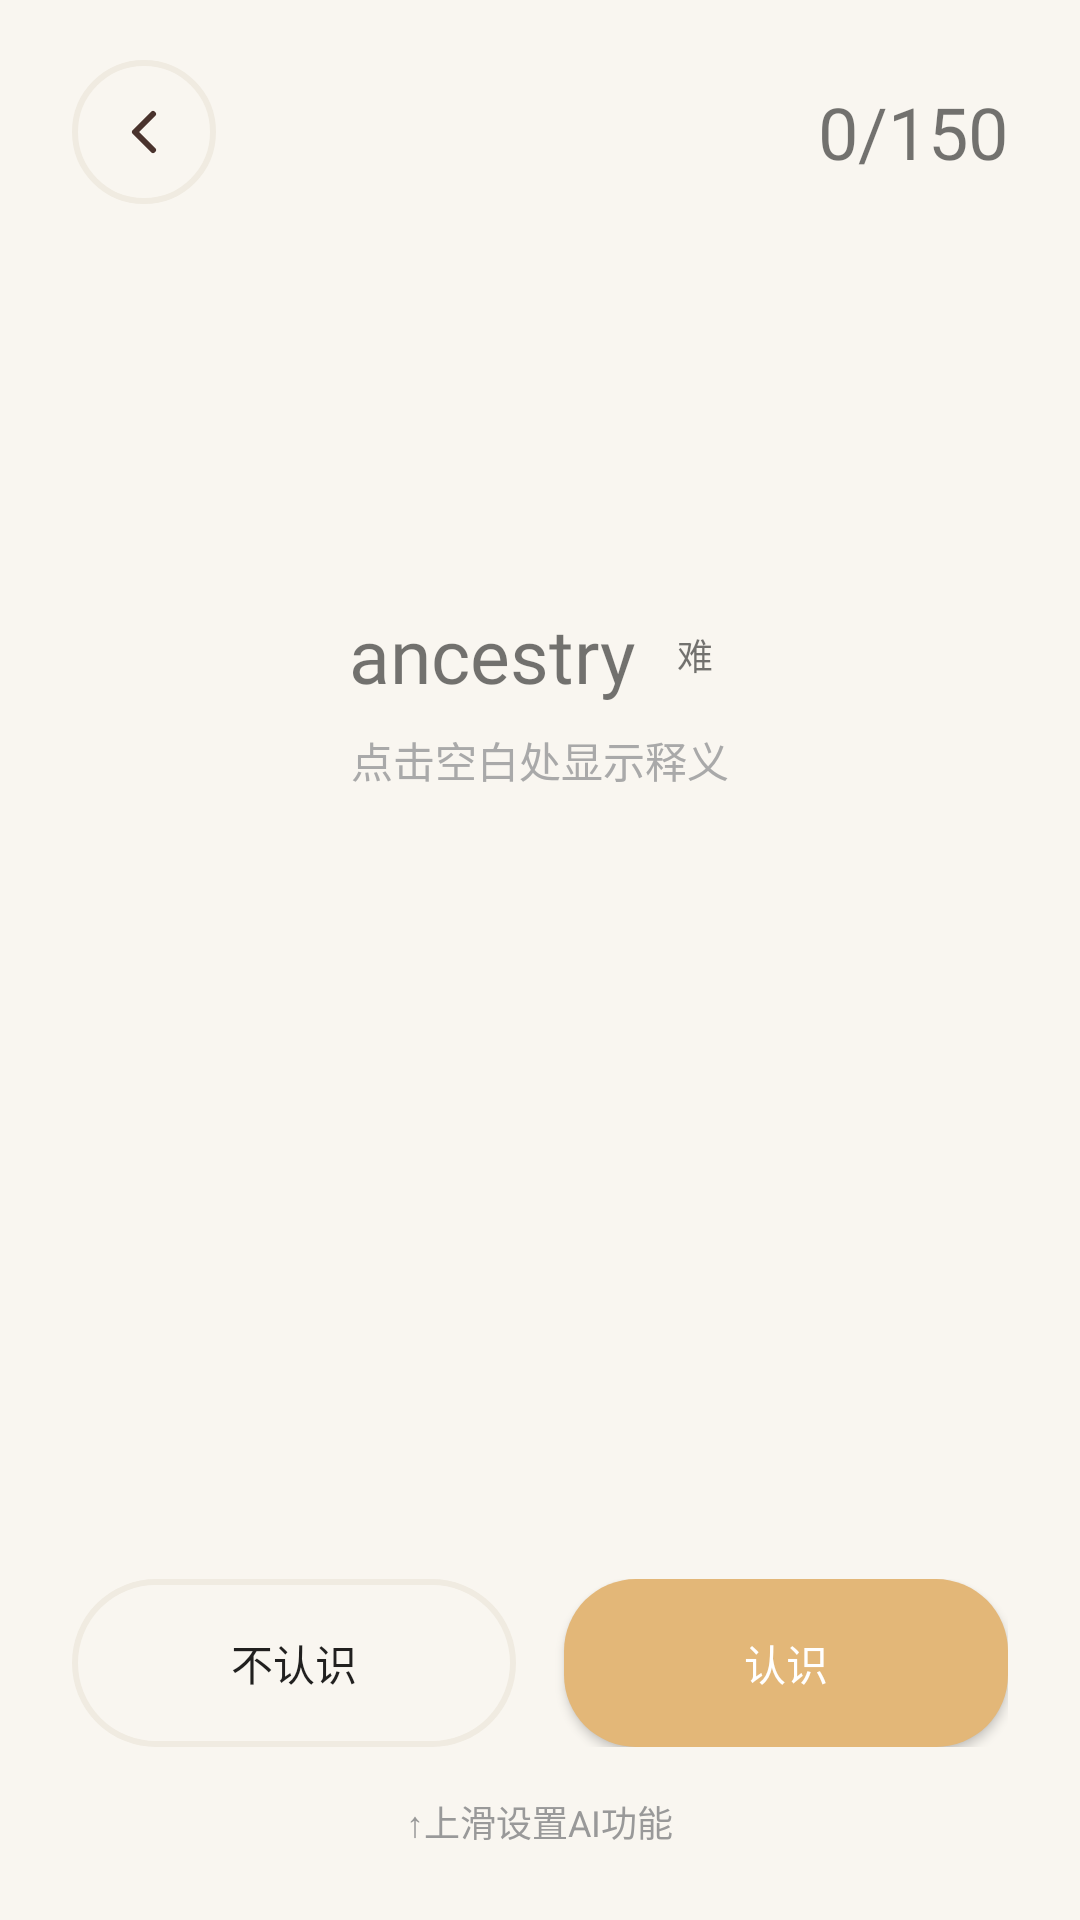

The Android layout XML behind this screen, and the referenced resources:
<!-- AndroidManifest.xml: application theme Theme.WordUp -->
<!-- res/layout/fragment_word_learning.xml -->
<?xml version="1.0" encoding="utf-8"?>
<androidx.coordinatorlayout.widget.CoordinatorLayout xmlns:android="http://schemas.android.com/apk/res/android"
    xmlns:app="http://schemas.android.com/apk/res-auto"
    android:id="@+id/coordinatorRoot"
    android:layout_width="match_parent"
    android:layout_height="match_parent"
    android:background="@color/color_background_global">

    <LinearLayout
        android:id="@+id/layoutMainContent"
        android:layout_width="match_parent"
        android:layout_height="match_parent"
        android:orientation="vertical"
        android:paddingHorizontal="24dp"
        android:paddingTop="20dp"
        android:paddingBottom="24dp">

        <LinearLayout
            android:layout_width="match_parent"
            android:layout_height="wrap_content"
            android:gravity="center_vertical"
            android:orientation="horizontal">
            <LinearLayout
                android:id="@+id/btnBack"
                android:layout_width="48dp"
                android:layout_height="48dp"
                android:background="@drawable/bg_button_outline"
                android:gravity="center">
                <ImageView
                    android:layout_width="24dp"
                    android:layout_height="24dp"
                    android:src="@drawable/ic_arrow_back"
                    app:tint="@color/color_text_primary" />
            </LinearLayout>
            <View android:layout_width="0dp" android:layout_height="1dp" android:layout_weight="1" />
            <TextView
                android:id="@+id/tvProgress"
                android:layout_width="wrap_content"
                android:layout_height="wrap_content"
                android:text="0/150"
                android:textSize="24sp"
                android:fontFamily="@font/playpen_sans_semibold" />
        </LinearLayout>

        <FrameLayout
            android:layout_width="match_parent"
            android:layout_height="0dp"
            android:layout_weight="1"
            android:layout_marginTop="20dp">

            <androidx.constraintlayout.widget.ConstraintLayout
                android:id="@+id/cardWordContainer"
                android:layout_width="match_parent"
                android:layout_height="match_parent"
                android:background="@drawable/bg_profile_card"
                android:elevation="4dp">

                <LinearLayout
                    android:layout_width="match_parent"
                    android:layout_height="wrap_content"
                    app:layout_constraintTop_toTopOf="parent"
                    app:layout_constraintBottom_toBottomOf="parent"
                    android:orientation="vertical"
                    android:gravity="center"
                    android:padding="16dp">

                    <LinearLayout
                        android:layout_width="wrap_content"
                        android:layout_height="wrap_content"
                        android:orientation="horizontal"
                        android:gravity="center_vertical">
                        <TextView
                            android:id="@+id/tvWord"
                            android:layout_width="wrap_content"
                            android:layout_height="wrap_content"
                            android:text="ancestry"
                            android:textSize="25sp"
                            android:fontFamily="@font/playpen_sans_semibold" />
                        <TextView
                            android:id="@+id/tvDifficulty"
                            android:layout_width="wrap_content"
                            android:layout_height="wrap_content"
                            android:layout_marginStart="8dp"
                            android:paddingHorizontal="6dp"
                            android:text="难"
                            android:textSize="12sp" />
                    </LinearLayout>

                    <TextView
                        android:id="@+id/tvHintClick"
                        android:layout_width="wrap_content"
                        android:layout_height="wrap_content"
                        android:text="点击空白处显示释义"
                        android:textSize="14sp"
                        android:textColor="#A9A9A9"
                        android:layout_marginTop="8dp"
                        android:layout_marginBottom="4dp" />

                    <TextView
                        android:id="@+id/tvChineseMeaning"
                        android:layout_width="wrap_content"
                        android:layout_height="wrap_content"
                        android:text=""
                        android:textSize="16sp"
                        android:textColor="#333333"
                        android:visibility="gone"
                        android:layout_marginTop="4dp"
                        android:layout_marginBottom="8dp" />

                    <LinearLayout
                        android:id="@+id/layoutDefinitionContainer"
                        android:layout_width="match_parent"
                        android:layout_height="wrap_content"
                        android:visibility="invisible"
                        android:orientation="vertical"
                        android:gravity="center">
                        <TextView
                            android:id="@+id/tvPhonetic"
                            android:layout_width="wrap_content"
                            android:layout_height="wrap_content"
                            android:text="/ˈænsestri/" />
                        <TextView
                            android:id="@+id/tvDefinition"
                            android:layout_width="wrap_content"
                            android:layout_height="wrap_content"
                            android:text="n. 祖先；血统"
                            android:textSize="18sp" />
                    </LinearLayout>

                    <View
                        android:id="@+id/viewClickTarget"
                        android:layout_width="match_parent"
                        android:layout_height="80dp" />
                </LinearLayout>
            </androidx.constraintlayout.widget.ConstraintLayout>

            <TextView
                android:id="@+id/tvTopAlertBanner"
                android:layout_width="match_parent"
                android:layout_height="wrap_content"
                android:layout_gravity="top"
                android:layout_marginHorizontal="20dp"
                android:layout_marginTop="16dp"
                android:background="@drawable/bg_alert_rounded_red"
                android:elevation="10dp"
                android:gravity="center"
                android:padding="12dp"
                android:text="提示信息"
                android:textColor="#FFFFFF"
                android:textSize="14sp"
                android:textStyle="bold"
                android:visibility="gone" />

        </FrameLayout>

        <LinearLayout
            android:id="@+id/layoutBottomButtons"
            android:layout_width="match_parent"
            android:layout_height="wrap_content"
            android:layout_marginTop="20dp">
            <androidx.appcompat.widget.AppCompatButton
                android:id="@+id/btnUnfamiliar"
                android:layout_width="0dp"
                android:layout_height="56dp"
                android:layout_weight="1"
                android:layout_marginEnd="8dp"
                android:background="@drawable/bg_button_outline"
                android:text="不认识" />
            <androidx.appcompat.widget.AppCompatButton
                android:id="@+id/btnFamiliar"
                android:layout_width="0dp"
                android:layout_height="56dp"
                android:layout_weight="1"
                android:layout_marginStart="8dp"
                android:background="@drawable/bg_button_primary"
                android:text="认识"
                android:textColor="@color/white" />
        </LinearLayout>

        <LinearLayout
            android:id="@+id/layoutAntiSleep"
            android:layout_width="match_parent"
            android:layout_height="wrap_content"
            android:layout_marginTop="16dp"
            android:gravity="center">
            <TextView
                android:layout_width="wrap_content"
                android:layout_height="wrap_content"
                android:text="↑上滑设置AI功能"
                android:textColor="#999999"
                android:textSize="12sp" />
        </LinearLayout>

    </LinearLayout>

    <include layout="@layout/layout_ai_status_sheet" />

</androidx.coordinatorlayout.widget.CoordinatorLayout>
<!-- res/layout/layout_ai_status_sheet.xml (included above) -->
<?xml version="1.0" encoding="utf-8"?>
<LinearLayout xmlns:android="http://schemas.android.com/apk/res/android"
    xmlns:app="http://schemas.android.com/apk/res-auto"
    android:id="@+id/aiBottomSheet"
    android:layout_width="match_parent"
    android:layout_height="wrap_content"
    android:background="@drawable/bg_bottom_sheet_white"
    android:backgroundTint="#D9FFFFFF"
    android:orientation="vertical"
    android:padding="24dp"
    app:behavior_hideable="true"
    app:behavior_peekHeight="0dp"
    app:layout_behavior="com.google.android.material.bottomsheet.BottomSheetBehavior">

    <View
        android:layout_width="40dp"
        android:layout_height="4dp"
        android:layout_gravity="center"
        android:layout_marginBottom="20dp"
        android:background="#E0E0E0" />

    <TextView
        android:layout_width="wrap_content"
        android:layout_height="wrap_content"
        android:text="AI 功能面板"
        android:textSize="18sp"
        android:textStyle="bold" />

    <androidx.viewpager2.widget.ViewPager2
        android:id="@+id/vpAiPanels"
        android:layout_width="match_parent"
        android:layout_height="200dp"
        android:layout_marginTop="20dp" />

    <LinearLayout
        android:id="@+id/layoutAiIndicators"
        android:layout_width="match_parent"
        android:layout_height="wrap_content"
        android:layout_marginTop="12dp"
        android:gravity="center"
        android:orientation="horizontal">

        <View
            android:id="@+id/dotPanel0"
            android:layout_width="8dp"
            android:layout_height="8dp"
            android:layout_marginEnd="6dp"
            android:background="@drawable/bg_dot_active" />

        <View
            android:id="@+id/dotPanel1"
            android:layout_width="8dp"
            android:layout_height="8dp"
            android:layout_marginEnd="6dp"
            android:background="@drawable/bg_dot_inactive" />

        <View
            android:id="@+id/dotPanel2"
            android:layout_width="8dp"
            android:layout_height="8dp"
            android:background="@drawable/bg_dot_inactive" />
    </LinearLayout>

    <LinearLayout
        android:id="@+id/layoutAiDisabled"
        android:layout_width="match_parent"
        android:layout_height="200dp"
        android:layout_marginTop="20dp"
        android:gravity="center"
        android:orientation="vertical"
        android:visibility="gone">

        <TextView
            android:layout_width="wrap_content"
            android:layout_height="wrap_content"
            android:text="暂未开启"
            android:textColor="#888888"
            android:textSize="16sp" />

        <androidx.appcompat.widget.AppCompatButton
            android:id="@+id/btnGoToAiSettings"
            android:layout_width="wrap_content"
            android:layout_height="36dp"
            android:layout_marginTop="12dp"
            android:background="@drawable/bg_button_outline"
            android:text="AI设置"
            android:textSize="12sp" />
    </LinearLayout>

</LinearLayout>
<!-- resources referenced by this layout -->
<resources>
  <color name="color_background_global">#F9F6F0</color>
  <color name="color_text_primary">#4A332D</color>
  <color name="white">#FFFFFFFF</color>
  <!-- drawable bg_alert_rounded_red (drawable) -->
  <?xml version="1.0" encoding="utf-8"?>
  <shape xmlns:android="http://schemas.android.com/apk/res/android">
      <solid android:color="#FF1A1A" />
      <corners android:radius="12dp" />
  </shape>
  <!-- drawable bg_button_outline (drawable) -->
  <?xml version="1.0" encoding="utf-8"?>
  <shape xmlns:android="http://schemas.android.com/apk/res/android">
      <solid android:color="@android:color/transparent" />
      <stroke
          android:width="2dp"
          android:color="#F0EBE1" />
  
      <corners android:radius="100dp" />
  </shape>
  <!-- drawable bg_button_primary (drawable) -->
  <?xml version="1.0" encoding="utf-8"?>
  <shape xmlns:android="http://schemas.android.com/apk/res/android"
      android:shape="rectangle">
      <solid android:color="@color/color_button_primary" />
      <corners android:radius="24dp" />
  </shape>
  <!-- drawable bg_dot_active (drawable) -->
  <?xml version="1.0" encoding="utf-8"?>
  <shape xmlns:android="http://schemas.android.com/apk/res/android"
      android:shape="oval">
      <solid android:color="@color/color_button_primary" /> <size
      android:width="8dp"
      android:height="8dp" />
  </shape>
  <!-- drawable bg_dot_inactive (drawable) -->
  <?xml version="1.0" encoding="utf-8"?>
  <shape xmlns:android="http://schemas.android.com/apk/res/android"
      android:shape="oval">
      <solid android:color="#E0E0E0" /> <size
      android:width="8dp"
      android:height="8dp" />
  </shape>
  <!-- drawable ic_arrow_back (drawable) -->
  <?xml version="1.0" encoding="utf-8"?>
  <vector xmlns:android="http://schemas.android.com/apk/res/android"
      android:width="24dp" android:height="24dp"
      android:viewportWidth="24.0" android:viewportHeight="24.0">
      <path
          android:strokeColor="#4A332D" android:strokeWidth="2"
          android:strokeLineCap="round" android:strokeLineJoin="round"
          android:fillColor="#00000000"
          android:pathData="M15,18 L9,12 L15,6" />
  </vector>
  <style name="Theme.WordUp" parent="Theme.MaterialComponents.DayNight.NoActionBar">
  
          <item name="colorPrimary">@color/color_button_primary</item>
          <item name="colorPrimaryVariant">@color/color_button_primary</item>
          <item name="colorOnPrimary">@color/color_text_primary</item>
  
          <item name="android:statusBarColor">@color/color_background_global</item>
  
          <item name="android:windowLightStatusBar">true</item>
  
      </style>
  <color name="color_button_primary">#E3B778</color>
</resources>
